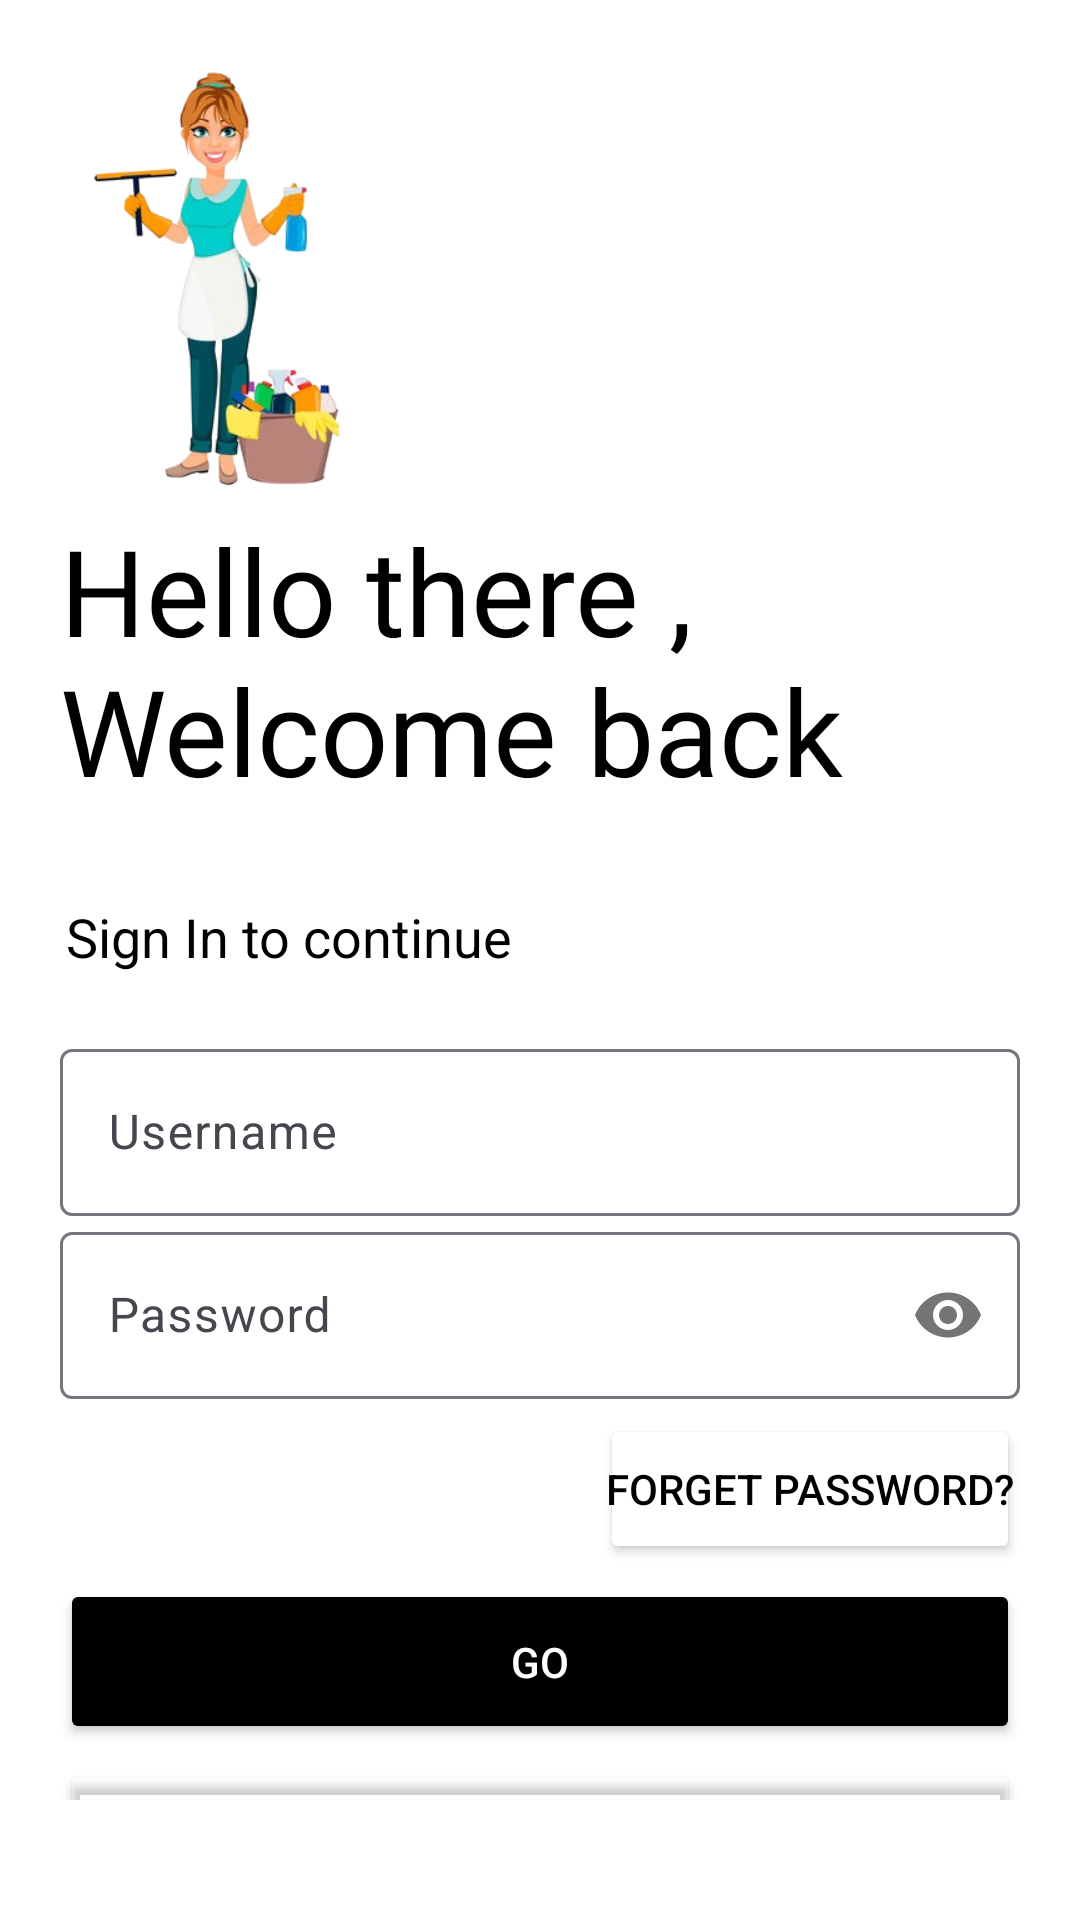

This screen was rendered from an Android layout file. Write that file and the resources it references.
<!-- AndroidManifest.xml: application theme Theme.MaidForYouApp -->
<!-- res/layout/activity_login.xml -->
<?xml version="1.0" encoding="utf-8"?>
<LinearLayout xmlns:android="http://schemas.android.com/apk/res/android"
    xmlns:app="http://schemas.android.com/apk/res-auto"
    xmlns:tools="http://schemas.android.com/tools"
    android:id="@+id/main"
    android:layout_width="match_parent"
    android:layout_height="match_parent"
    android:orientation="vertical"
    tools:context=".LoginActivity"
    android:background="@color/white">

    <LinearLayout
        android:layout_width="match_parent"
        android:layout_height="match_parent"
        android:orientation="vertical"
        android:padding="20dp"
        android:background="@color/white">

        <ImageView
            android:id="@+id/logoimage"
            android:layout_width="108dp"
            android:layout_height="150dp"
            android:src="@drawable/maidsplashimage"
            android:transitionName="logo_image" />

        <TextView
            android:id="@+id/welcometitle"
            android:layout_width="match_parent"
            android:layout_height="130dp"
            android:fontFamily="@font/bungee"
            android:transitionName="logo_text"
            android:text="Hello there , Welcome back"
            android:textColor="#000"
            android:textSize="40sp" />

    <TextView
        android:layout_width="wrap_content"
        android:layout_height="wrap_content"
        android:id="@+id/signintext"
        android:layout_marginStart="2dp"
        android:textColor="@color/black"
        android:text="Sign In to continue"
        android:transitionName="entry_text"
        android:textSize="18sp" />

    <LinearLayout
        android:layout_width="match_parent"
        android:layout_height="wrap_content"
        android:layout_marginBottom="20dp"
        android:layout_marginTop="20dp"
        android:orientation="vertical">

        <com.google.android.material.textfield.TextInputLayout
            android:layout_width="match_parent"
            android:layout_height="wrap_content"
            android:id="@+id/username"
            app:hintTextColor="@color/black"
            android:transitionName="useranimation"
            android:hint="Username"
            style="@style/Widget.Material3.TextInputLayout.OutlinedBox">

            <com.google.android.material.textfield.TextInputEditText
                android:layout_width="match_parent"
                android:layout_height="wrap_content"
                android:textColor="@color/black"/>

        </com.google.android.material.textfield.TextInputLayout>

        <com.google.android.material.textfield.TextInputLayout
            android:layout_width="match_parent"
            android:layout_height="wrap_content"
            android:id="@+id/password"
            app:hintTextColor="@color/black"
            android:hint="Password"
            android:transitionName="passwordanimation"
            app:passwordToggleEnabled="true"
            style="@style/Widget.Material3.TextInputLayout.OutlinedBox">

            <com.google.android.material.textfield.TextInputEditText
                android:layout_width="match_parent"
                android:layout_height="wrap_content"
                android:inputType="textPassword"
                android:textColor="@color/black"/>

        </com.google.android.material.textfield.TextInputLayout>

        <Button
            android:layout_width="140dp"
            android:layout_height="50dp"
            android:layout_gravity="end"
            android:layout_marginTop="5dp"
            android:elevation="5dp"
            android:padding="0dp"
            android:id="@+id/forgotpass"
            android:text="FORGET PASSWORD?"
            android:textColor="@color/black"
            app:backgroundTint="@color/white"
            app:cornerRadius="3dp" />

        <Button
            android:layout_width="match_parent"
            android:layout_height="55dp"
            android:text="GO"
            android:id="@+id/gobutton"
            android:elevation="0dp"
            android:layout_marginTop="5dp"
            android:textColor="@color/white"
            android:transitionName="goanim"
            app:backgroundTint="@color/black"
            app:cornerRadius="3dp"/>

        <Button
            android:layout_width="match_parent"
            android:layout_height="50dp"
            android:id="@+id/signupbutton"
            android:text="NEW USER? SIGN UP"
            android:elevation="0dp"
            android:transitionName="newuseranim"
            android:layout_marginTop="5dp"
            android:textColor="@color/black"
            app:backgroundTint="#00000000"
            app:cornerRadius="3dp" />




    </LinearLayout>


    </LinearLayout>
    
</LinearLayout>
<!-- resources referenced by this layout -->
<resources>
  <!-- drawable maidsplashimage: png bitmap (drawable, 64966 bytes) -->
  <style name="Theme.MaidForYouApp" parent="Base.Theme.MaidForYouApp" />
  <style name="Base.Theme.MaidForYouApp" parent="Theme.Material3.DayNight.NoActionBar">
          
          <item name="android:windowContentTransitions">true</item>
          
      </style>
  <!-- not gathered from this repository: default colours our renderer supplied (Android Studio template values) -->
  <color name="black">#FF000000</color>
  <color name="white">#FFFFFFFF</color>
</resources>
